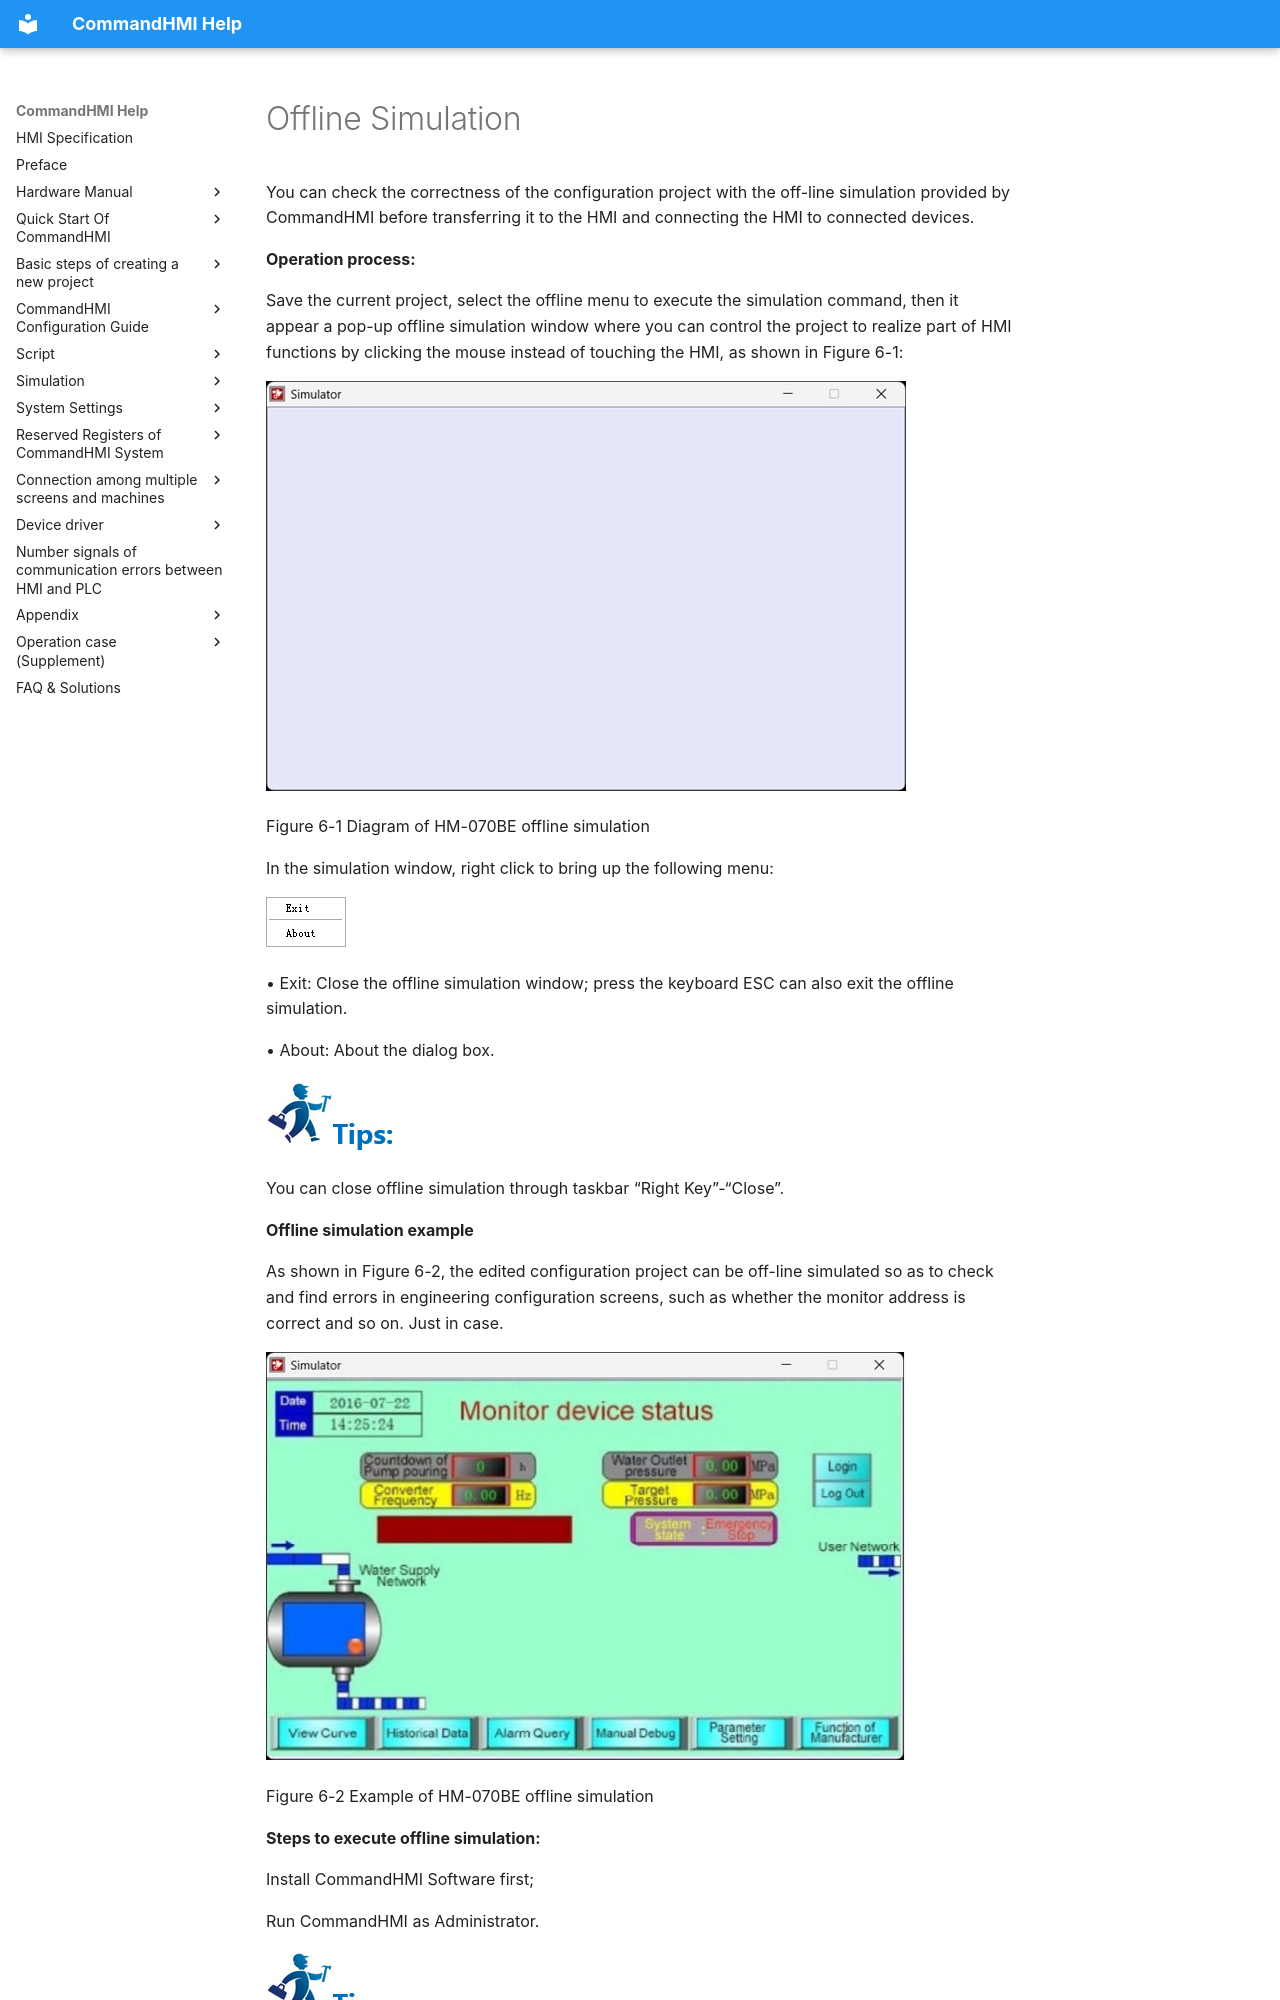

repository: AceAutomation/commandhmi-aide · page: en/offline/monitor.html · generator: mkdocs

# Offline Simulation

You can check the correctness of the configuration project with the off-line simulation provided by CommandHMI before transferring it to the HMI and connecting the HMI to connected devices.

**Operation process:**

Save the current project, select the offline menu to execute the simulation command, then it appear a pop-up offline simulation window where you can control the project to realize part of HMI functions by clicking the mouse instead of touching the HMI, as shown in Figure 6-1:

<img src="monitor.files/image002.jpg" width="640" />

Figure 6-1 Diagram of HM-070BE offline simulation

In the simulation window, right click to bring up the following menu:

<img src="monitor.files/image003.gif" width="80" />

• Exit: Close the offline simulation window; press the keyboard ESC can also exit the offline simulation.

• About: About the dialog box.

<img src="monitor.files/image004.jpg" width="130" />

You can close offline simulation through taskbar “Right Key”-“Close”.

**Offline simulation example**

As shown in Figure 6-2, the edited configuration project can be off-line simulated so as to check and find errors in engineering configuration screens, such as whether the monitor address is correct and so on. Just in case.

<img src="monitor.files/image005.jpg" width="640" />

Figure 6-2 Example of HM-070BE offline simulation

**Steps to execute offline simulation:**

Install CommandHMI Software first;

Run CommandHMI as Administrator.
